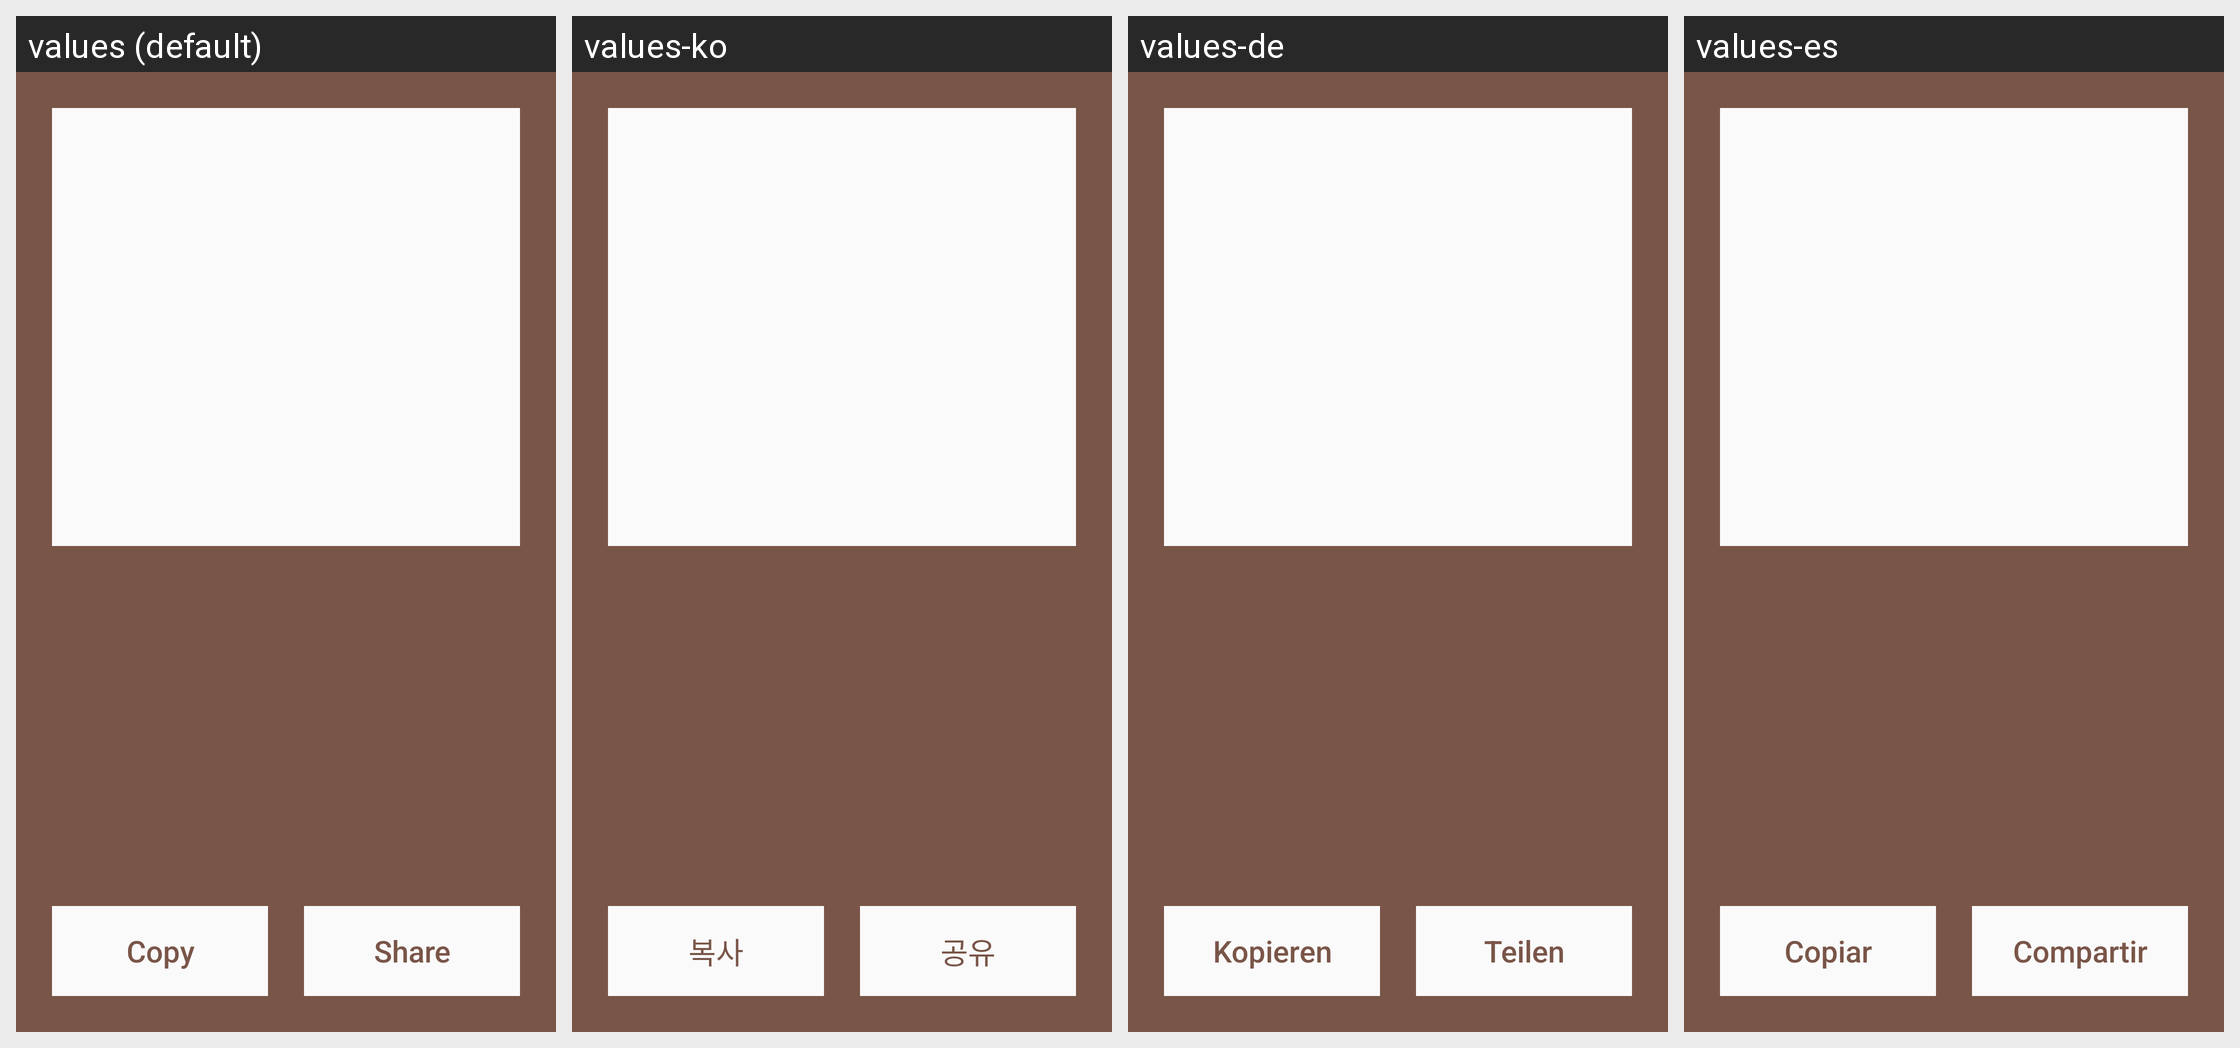

Translations of the strings shown on this Android screen, per locale in the grid:
Android screen res/layout/my_address.xml rendered under 4 locales, left to right: values (default), values-ko, values-de, values-es. Device: Nexus 5 (rendered at 1080×1920; each locale shown at half size, 540×960, under a caption strip naming it); theme AppTheme.
Other locales in the repository, not shown: values-cs, values-fi, values-fr, values-nl, values-pt, values-sk.
Strings drawn on this screen, with the default value and each locale's value (text and hints the layout hard-codes, and strings that could not be matched under every locale, appear in the picture but are not listed):

copy
  values: Copy
  values-ko: 복사
  values-de: Kopieren
  values-es: Copiar

share
  values: Share
  values-ko: 공유
  values-de: Teilen
  values-es: Compartir
